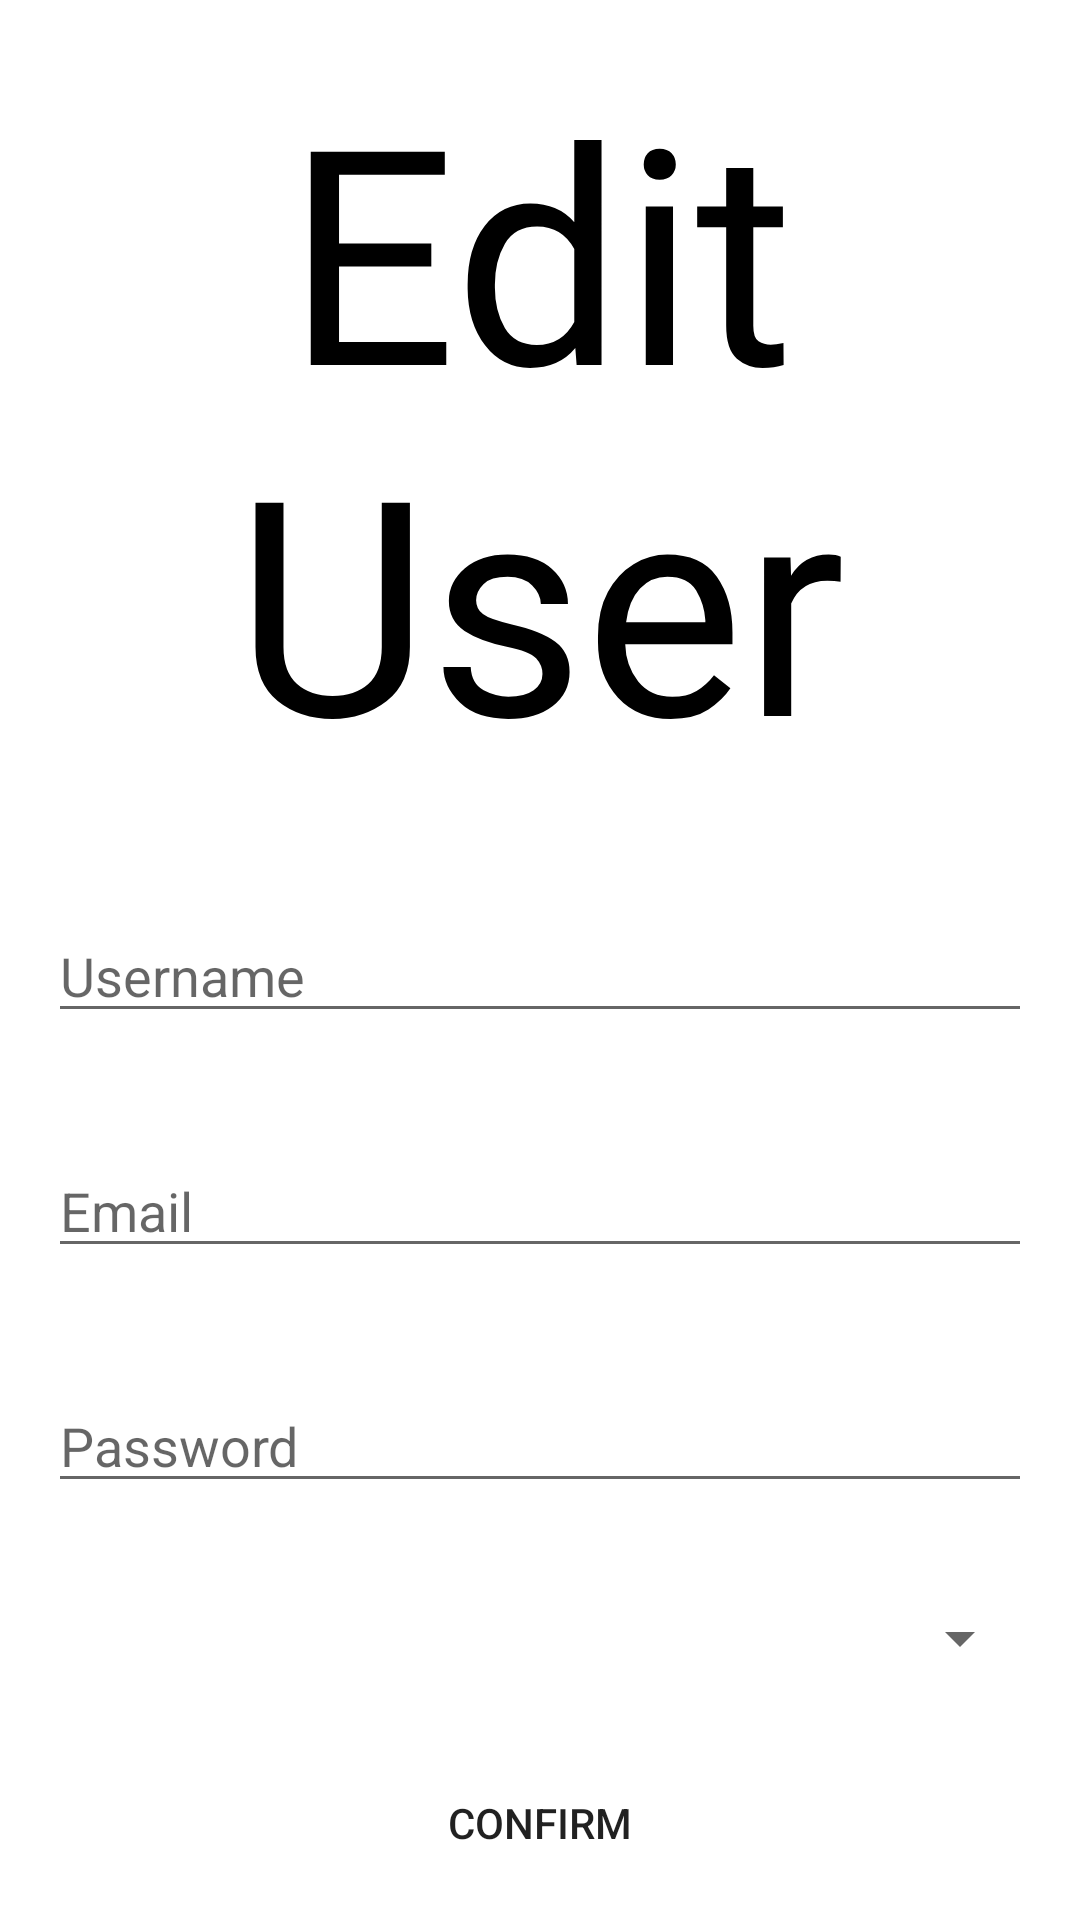

The Android layout XML behind this screen, and the referenced resources:
<!-- AndroidManifest.xml: application theme Theme.UKLkasir -->
<!-- res/layout/activity_edit_user.xml -->
<?xml version="1.0" encoding="utf-8"?>
<RelativeLayout xmlns:android="http://schemas.android.com/apk/res/android"
    android:layout_width="match_parent"
    android:layout_height="match_parent"
    xmlns:tools="http://schemas.android.com/tools"
    tools:context=".EditUserActivity"
    android:paddingBottom="16dp"
    android:paddingLeft="16dp"
    android:paddingRight="16dp"
    android:paddingTop="16dp">

    <TextView
        android:id="@+id/textView"
        android:layout_width="wrap_content"
        android:layout_height="wrap_content"
        android:layout_alignParentTop="true"
        android:layout_centerHorizontal="true"
        android:fontFamily="@font/reikna"
        android:text="Edit User"
        android:textAlignment="center"
        android:textColor="@color/black"
        android:textSize="100sp"
        android:textStyle="normal" />

    <EditText

        android:layout_width="match_parent"
        android:layout_height="wrap_content"
        android:ems="20"
        android:id="@+id/username"
        android:hint="Username"
        android:layout_below="@+id/textView"
        android:layout_alignParentLeft="true"
        android:layout_alignParentStart="true"
        android:layout_marginTop="37dp"/>

    <EditText
        android:layout_width="match_parent"
        android:layout_height="wrap_content"
        android:ems="20"
        android:id="@+id/Email"
        android:hint="Email"
        android:layout_below="@+id/username"
        android:layout_alignParentLeft="true"
        android:layout_alignParentStart="true"
        android:layout_marginTop="37dp"/>

    <EditText
        android:layout_width="match_parent"
        android:layout_height="wrap_content"
        android:ems="20"
        android:id="@+id/password"
        android:hint="Password"
        android:layout_below="@+id/Email"
        android:layout_alignParentLeft="true"
        android:layout_alignParentStart="true"
        android:layout_marginTop="37dp"/>

    <Spinner
        android:id="@+id/SpinnerRole"
        android:layout_width="match_parent"
        android:layout_height="30dp"
        android:layout_marginTop="30dp"
        android:layout_below="@+id/password"
        android:entries="@array/roles"/>

    <Button
        android:id="@+id/btnConfirm"
        android:layout_width="match_parent"
        android:layout_height="wrap_content"
        android:layout_below="@+id/SpinnerRole"
        android:layout_marginTop="30dp"
        android:background="@drawable/shape"
        android:backgroundTint="@color/black"
        android:backgroundTintMode="add"
        android:text="Confirm" />

</RelativeLayout>
<!-- resources referenced by this layout -->
<resources>
  <color name="black">#FF000000</color>
  <style name="Theme.UKLkasir" parent="Theme.MaterialComponents.DayNight.DarkActionBar">
          
          <item name="colorPrimary">@color/black</item>
          <item name="colorPrimaryVariant">@color/purple_700</item>
          <item name="colorOnPrimary">@color/white</item>
          
          <item name="colorSecondary">@color/teal_200</item>
          <item name="colorSecondaryVariant">@color/teal_700</item>
          <item name="colorOnSecondary">@color/black</item>
          
          <item name="android:statusBarColor">?attr/colorPrimaryVariant</item>
          
      </style>
  <color name="purple_700">#FF3700B3</color>
  <color name="white">#FFFFFFFF</color>
  <color name="teal_200">#FF03DAC5</color>
  <color name="teal_700">#FF018786</color>
</resources>
